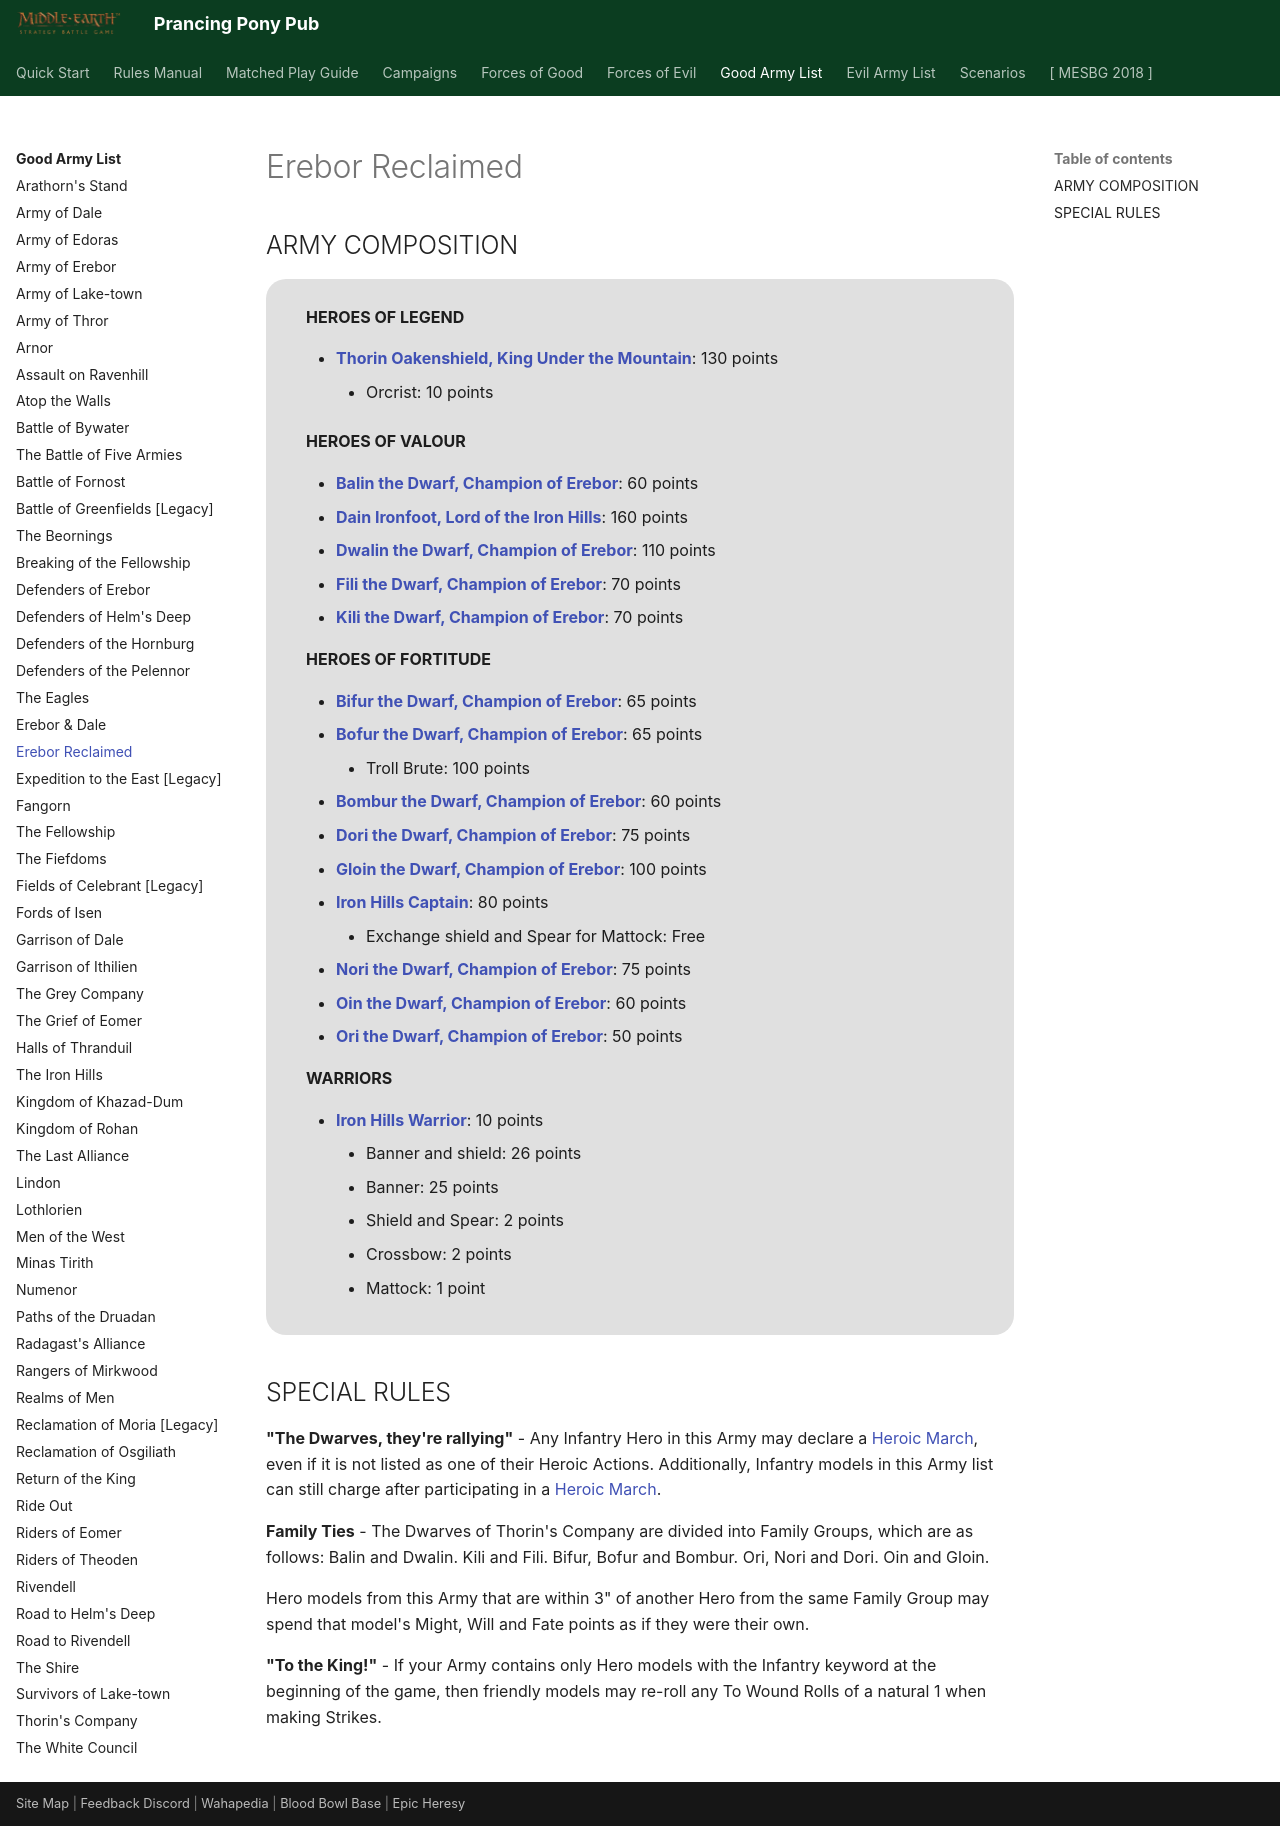

repository: BBBase-EHeresy-PPPub/PPPub · page: mesbg2024/good_army_list/erebor_reclaimed/index.html · generator: mkdocs

# Erebor Reclaimed

## ARMY COMPOSITION

<div class="unitCard" markdown>

**HEROES OF LEGEND**

- [**Thorin Oakenshield, King Under the Mountain**](../forces_of_good/dwarven_holds.md#thorin-oakenshield-king-under-the-mountain-130-points): 130 points
    - Orcrist: 10 points

**HEROES OF VALOUR**

- [**Balin the Dwarf, Champion of Erebor**](../forces_of_good/dwarven_holds.md#balin-the-dwarf-champion-of-erebor-60-points): 60 points
- [**Dain Ironfoot, Lord of the Iron Hills**](../forces_of_good/dwarven_holds.md#dain-ironfoot-lord-of-the-iron-hills-160-points): 160 points
- [**Dwalin the Dwarf, Champion of Erebor**](../forces_of_good/dwarven_holds.md#dwalin-the-dwarf-champion-of-erebor-110-points): 110 points
- [**Fili the Dwarf, Champion of Erebor**](../forces_of_good/dwarven_holds.md#fili-the-dwarf-champion-of-erebor-70-points): 70 points
- [**Kili the Dwarf, Champion of Erebor**](../forces_of_good/dwarven_holds.md#kili-the-dwarf-champion-of-erebor-70-points): 70 points

**HEROES OF FORTITUDE**

- [**Bifur the Dwarf, Champion of Erebor**](../forces_of_good/dwarven_holds.md#bifur-the-dwarf-champion-of-erebor-65-points): 65 points
- [**Bofur the Dwarf, Champion of Erebor**](../forces_of_good/dwarven_holds.md#bofur-the-dwarf-champion-of-erebor-65-points): 65 points
    - Troll Brute: 100 points
- [**Bombur the Dwarf, Champion of Erebor**](../forces_of_good/dwarven_holds.md#bombur-the-dwarf-champion-of-erebor-60-points): 60 points
- [**Dori the Dwarf, Champion of Erebor**](../forces_of_good/dwarven_holds.md#dori-the-dwarf-champion-of-erebor-75-points): 75 points
- [**Gloin the Dwarf, Champion of Erebor**](../forces_of_good/dwarven_holds.md#gloin-the-dwarf-champion-of-erebor-100-points): 100 points
- [**Iron Hills Captain**](../forces_of_good/dwarven_holds.md#iron-hills-captain-80-points): 80 points
    - Exchange shield and Spear for Mattock: Free
- [**Nori the Dwarf, Champion of Erebor**](../forces_of_good/dwarven_holds.md#nori-the-dwarf-champion-of-erebor-75-points): 75 points
- [**Oin the Dwarf, Champion of Erebor**](../forces_of_good/dwarven_holds.md#oin-the-dwarf-champion-of-erebor-60-points): 60 points
- [**Ori the Dwarf, Champion of Erebor**](../forces_of_good/dwarven_holds.md#ori-the-dwarf-champion-of-erebor-50-points): 50 points

**WARRIORS**

- [**Iron Hills Warrior**](../forces_of_good/dwarven_holds.md#iron-hills-warrior-10-points): 10 points
    - Banner and shield: 26 points
    - Banner: 25 points
    - Shield and Spear: 2 points
    - Crossbow: 2 points
    - Mattock: 1 point

</div>

## SPECIAL RULES

**"The Dwarves, they're rallying"** - Any Infantry Hero in this Army may declare a [Heroic March], even if it is not listed as one of their Heroic Actions. Additionally, Infantry models in this Army list can still charge after participating in a [Heroic March].

**Family Ties** - The Dwarves of Thorin's Company are divided into Family Groups, which are as follows:
Balin and Dwalin.
Kili and Fili.
Bifur, Bofur and Bombur.
Ori, Nori and Dori.
Oin and Gloin.

Hero models from this Army that are within 3" of another Hero from the same Family Group may spend that model's Might, Will and Fate points as if they were their own.

**"To the King!"** - If your Army contains only Hero models with the Infantry keyword at the beginning of the game, then friendly models may re-roll any To Wound Rolls of a natural 1 when making Strikes.
